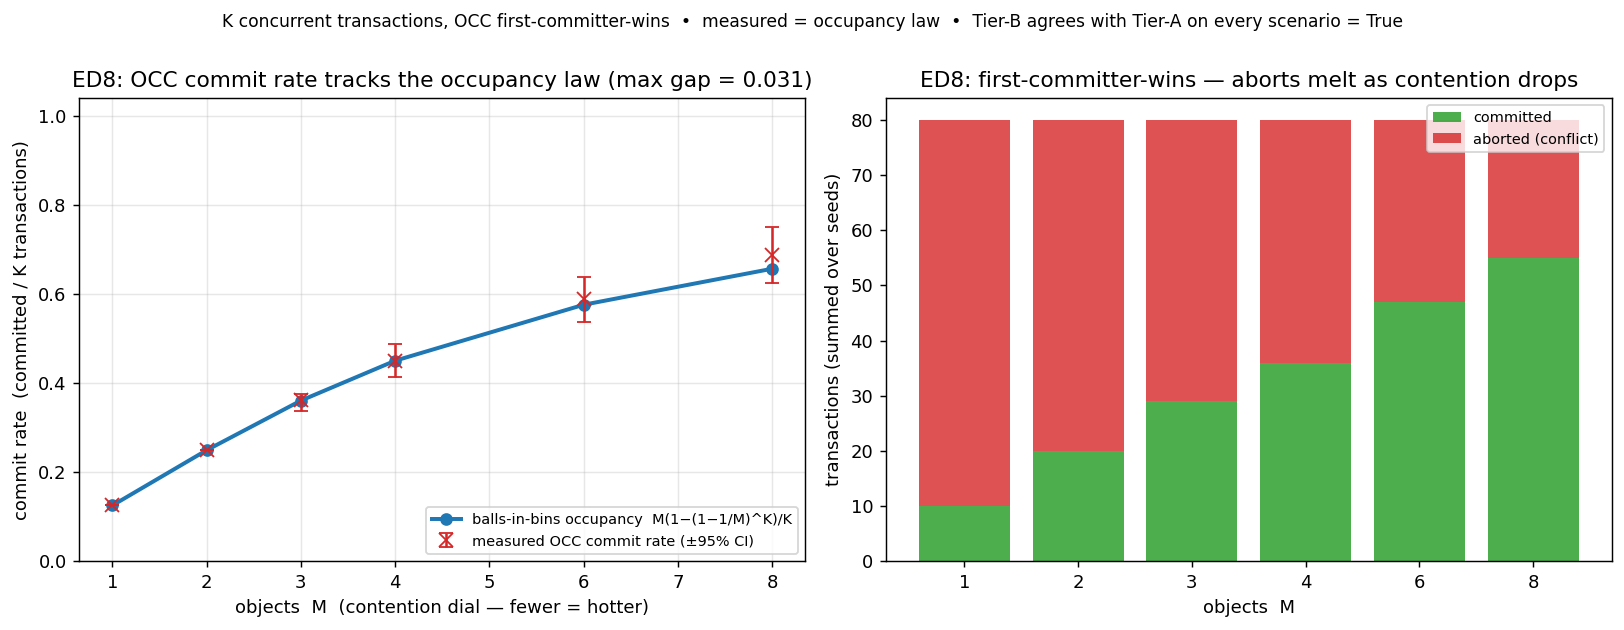

The data file committed next to this chart (first rows):
objects, commit_rate, ci_lo, ci_hi, occupancy_rate, commits, conflicts, tier_b_agrees
1, 0.1250, 0.1250, 0.1250, 0.1250, 10, 70, True
2, 0.2500, 0.2500, 0.2500, 0.2490, 20, 60, True
3, 0.3625, 0.3375, 0.3750, 0.3604, 29, 51, True
4, 0.4500, 0.4125, 0.4875, 0.4499, 36, 44, True
6, 0.5875, 0.5375, 0.6375, 0.5756, 47, 33, True
8, 0.6875, 0.6250, 0.7500, 0.6564, 55, 25, True
